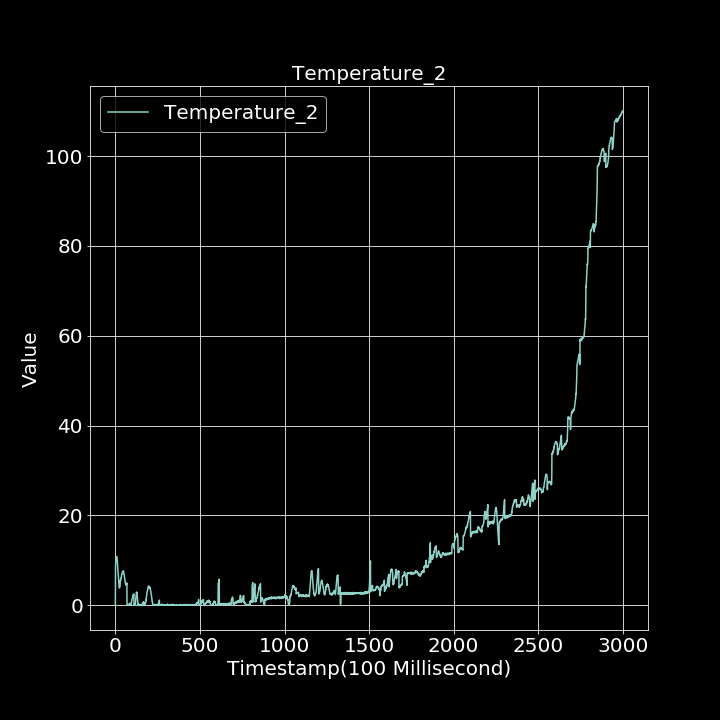

The file beside this chart, header and first rows:
0.000000000, 0.070995270
1, 8.895
2, 9.624
3, 10.13
4, 10.34
5, 10.56
6, 10.75
7, 10.87
8, 10.85
9, 10.54
10, 10.45
11, 10.13
12, 9.62
13, 8.92
14, 8.448
15, 7.886
16, 7.324
17, 6.44
18, 5.87
19, 5.39
20, 4.824
21, 4.532
22, 4.262
23, 3.865
24, 3.868
25, 3.854
26, 3.935
27, 4.31
28, 4.42
29, 5.578
30, 5.354
31, 5.718
32, 5.707
33, 5.986
34, 6.149
35, 6.123
36, 6.389
37, 6.838
38, 6.82
39, 6.902
40, 7.082
41, 7.108
42, 7.525
43, 7.463
44, 7.475
45, 7.552
46, 7.536
47, 7.491
48, 7.618
49, 7.294
50, 7.188
51, 7
52, 6.846
53, 6.522
54, 6.274
55, 6.159
56, 5.801
57, 5.597
58, 5.298
59, 4.987
60, 5.023
... 2,939 more rows
